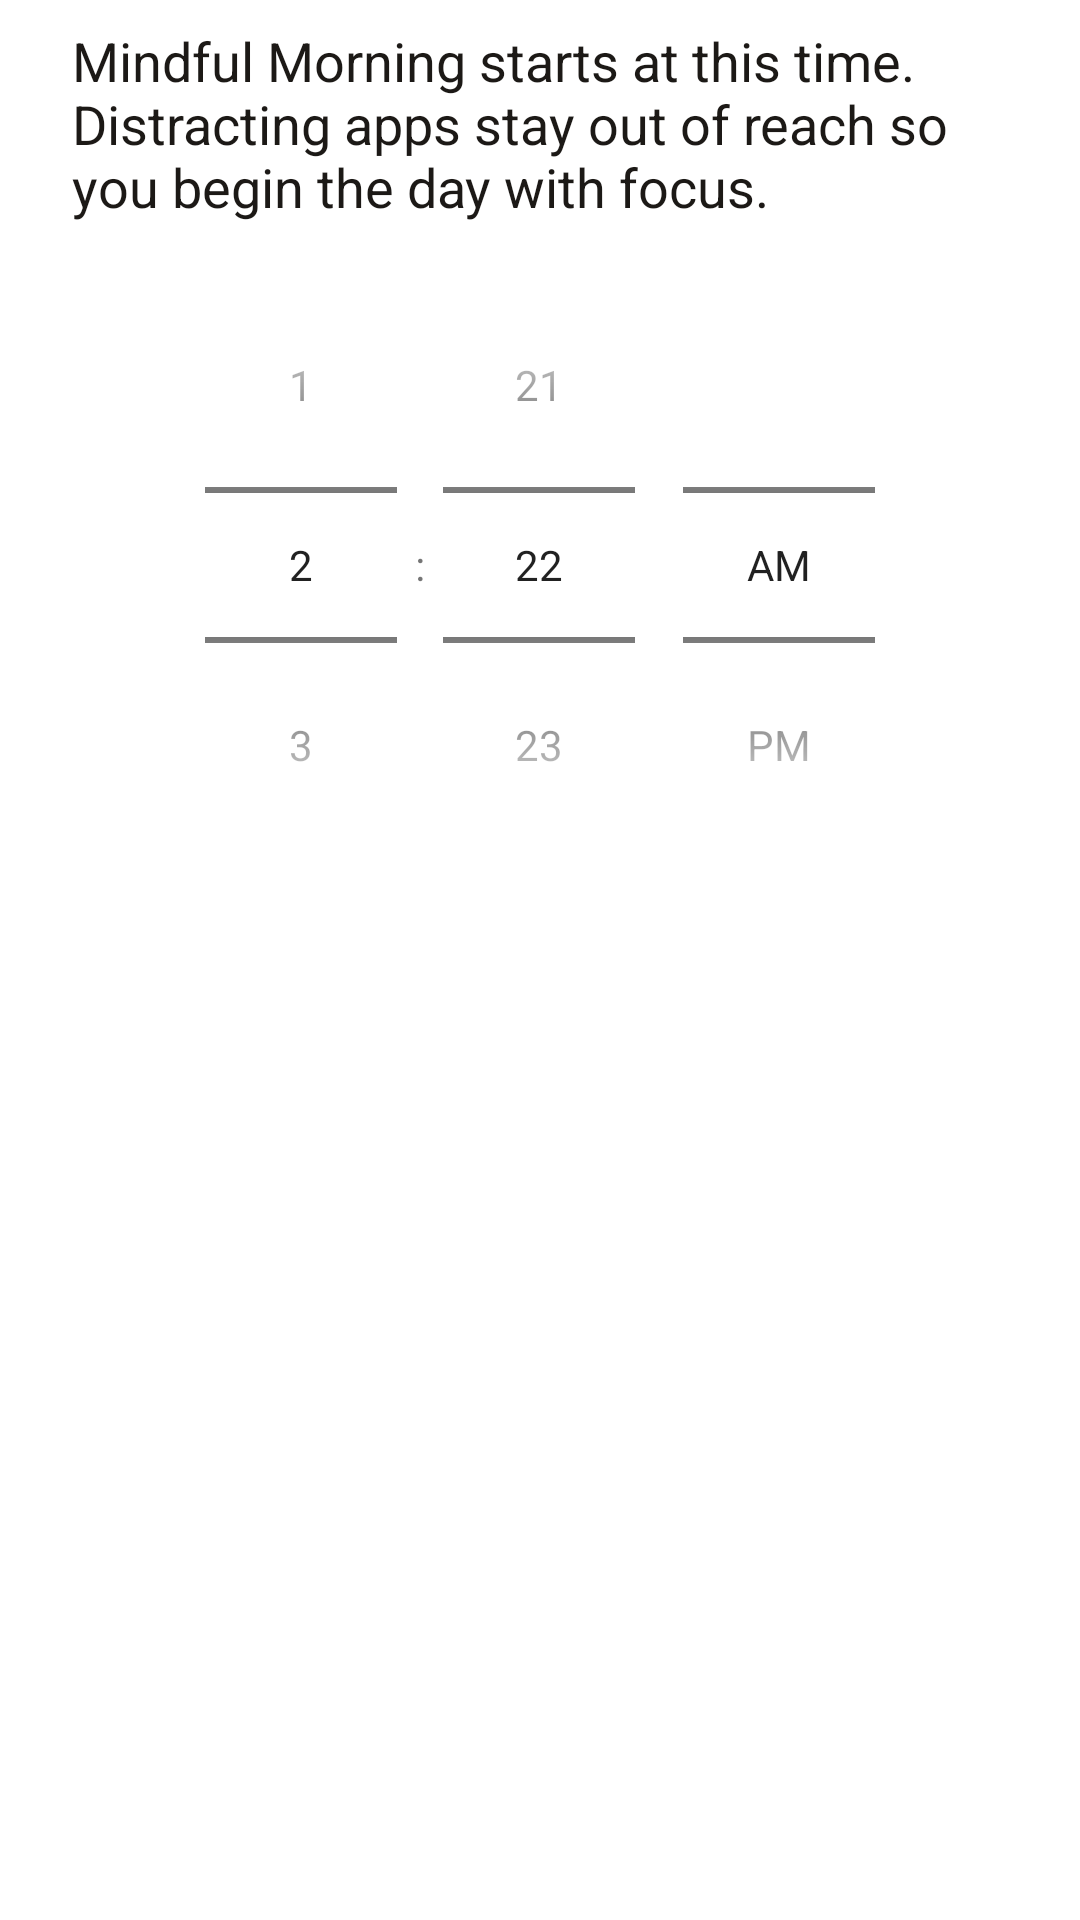

Here is an Android app screen rendered from its layout file. Give the layout XML and the strings, colors and styles it references.
<!-- AndroidManifest.xml: application theme AppTheme -->
<!-- res/layout/dialog_setup_wake_time.xml -->
<?xml version="1.0" encoding="utf-8"?>
<LinearLayout xmlns:android="http://schemas.android.com/apk/res/android"
    android:layout_width="match_parent"
    android:layout_height="wrap_content"
    android:orientation="vertical"
    android:paddingHorizontal="24dp"
    android:paddingTop="8dp">

    <TextView
        android:id="@+id/setupTimeMessage"
        android:layout_width="match_parent"
        android:layout_height="wrap_content"
        android:paddingBottom="8dp"
        android:text="@string/setup_wake_message"
        android:textAppearance="@style/TextSmall" />

    <TimePicker
        android:id="@+id/wakeTimePicker"
        android:layout_width="match_parent"
        android:layout_height="wrap_content"
        android:layout_gravity="center_horizontal"
        android:timePickerMode="spinner" />

</LinearLayout>
<!-- resources referenced by this layout -->
<resources>
  <string name="setup_wake_message">Mindful Morning starts at this time. Distracting apps stay out of reach so you begin the day with focus.</string>
  <style name="TextSmall" parent="TextDefault">
          <item name="android:textSize">@dimen/text_small</item>
      </style>
  <style name="TextDefault" parent="@android:style/TextAppearance.Large">
          <item name="android:textColor">?attr/primaryColor</item>
          <item name="android:textColorHint">?attr/primaryColorTrans80</item>
          <item name="android:shadowColor">?attr/primaryTextShadowColor</item>
          <item name="android:shadowDx">0</item>
          <item name="android:shadowDy">2</item>
          <item name="android:shadowRadius">4</item>
      </style>
  <dimen name="text_small">14sp</dimen>
  <color name="ic_launcher_background">#1A2420</color>
  <style name="WindowAnimationTransition">
          <item name="android:windowEnterAnimation">@android:anim/fade_in</item>
          <item name="android:windowExitAnimation">@android:anim/fade_out</item>
      </style>
  <color name="ink">#1C1916</color>
  <color name="blackInverse">#FFFFFF</color>
  <color name="whiteTrans80">#CCFFFFFF</color>
  <color name="scrim_light">#EBFFFFFF</color>
  <color name="inkTrans70">#B31C1916</color>
  <color name="inkTrans80">#CC1C1916</color>
  <color name="blackInverseTrans50">#80FFFFFF</color>
  <color name="blackInverseTrans80">#CCFFFFFF</color>
  <color name="blackInverseTrans90">#E6FFFFFF</color>
  <color name="whiteInverseTrans10">#1A000000</color>
  <color name="whiteInverseTrans25">#40000000</color>
</resources>
